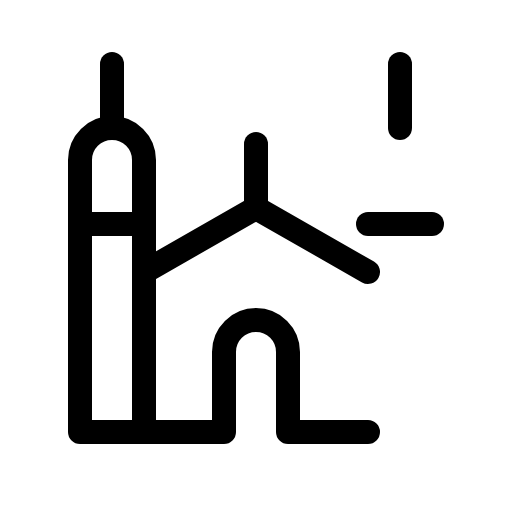
t = 0.00 s
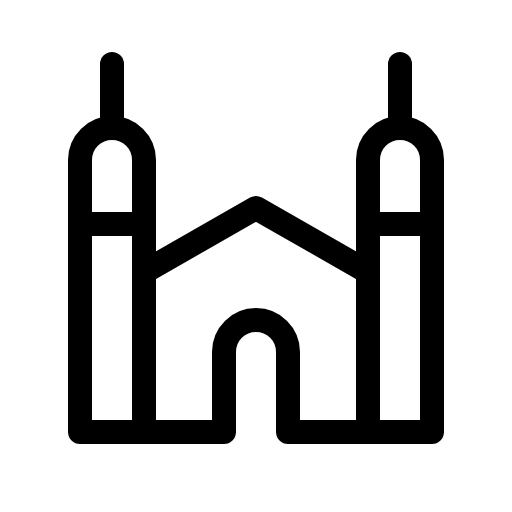
t = 2.40 s
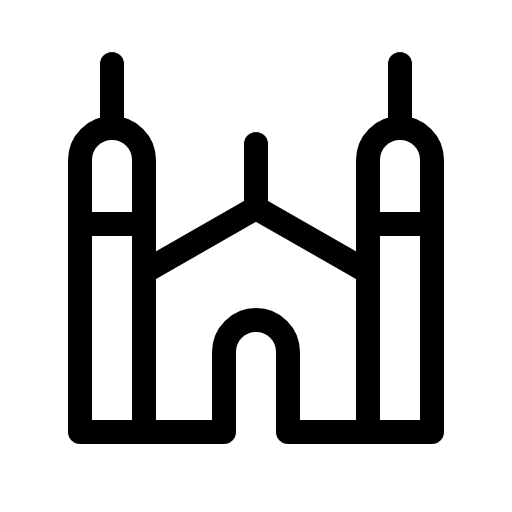
t = 2.78 s
t = 3.15 s: frame unchanged from t = 2.78 s, image omitted
t = 3.53 s: frame unchanged from t = 2.78 s, image omitted

The animated SVG that drew these frames (rendered in a browser with its animation timeline set to each time). Animation: 1 CSS @keyframes rule; one cycle of 3.90 s, repeats indefinitely.

<svg xmlns="http://www.w3.org/2000/svg" viewBox="0 0 256 256">
  <style>
    .draw-line {
      stroke-dasharray: 2000;
      stroke-dashoffset: 0;
    }
    svg:hover .draw-line {
      animation: phosphor-draw-in 1.5s ease-in-out infinite alternate;
    }
    @keyframes phosphor-draw-in {
      0%   { stroke-dashoffset: 2000; }
      100% { stroke-dashoffset: 0; }
    }
  </style><rect width="256" height="256" fill="none"/><path d="M200,64h0a16,16,0,0,1,16,16V216a0,0,0,0,1,0,0H184a0,0,0,0,1,0,0V80a16,16,0,0,1,16-16Z" fill="none" stroke="currentColor" stroke-linecap="round" stroke-linejoin="round" stroke-width="12" class="draw-line" pathLength="1" style="animation-delay: 0s"/><line x1="184" y1="112" x2="216" y2="112" fill="none" stroke="currentColor" stroke-linecap="round" stroke-linejoin="round" stroke-width="12" class="draw-line" pathLength="1" style="animation-delay: 0.3s"/><path d="M56,64h0A16,16,0,0,1,72,80V216a0,0,0,0,1,0,0H40a0,0,0,0,1,0,0V80A16,16,0,0,1,56,64Z" fill="none" stroke="currentColor" stroke-linecap="round" stroke-linejoin="round" stroke-width="12" class="draw-line" pathLength="1" style="animation-delay: 0.6s"/><line x1="40" y1="112" x2="72" y2="112" fill="none" stroke="currentColor" stroke-linecap="round" stroke-linejoin="round" stroke-width="12" class="draw-line" pathLength="1" style="animation-delay: 0.9s"/><line x1="56" y1="64" x2="56" y2="32" fill="none" stroke="currentColor" stroke-linecap="round" stroke-linejoin="round" stroke-width="12" class="draw-line" pathLength="1" style="animation-delay: 1.2s"/><line x1="200" y1="64" x2="200" y2="32" fill="none" stroke="currentColor" stroke-linecap="round" stroke-linejoin="round" stroke-width="12" class="draw-line" pathLength="1" style="animation-delay: 1.5s"/><polyline points="184 136 128 104 72 136" fill="none" stroke="currentColor" stroke-linecap="round" stroke-linejoin="round" stroke-width="12" class="draw-line" pathLength="1" style="animation-delay: 1.8s"/><path d="M72,216h40V176a16,16,0,0,1,16-16h0a16,16,0,0,1,16,16v40h40" fill="none" stroke="currentColor" stroke-linecap="round" stroke-linejoin="round" stroke-width="12" class="draw-line" pathLength="1" style="animation-delay: 2.1s"/><line x1="128" y1="104" x2="128" y2="72" fill="none" stroke="currentColor" stroke-linecap="round" stroke-linejoin="round" stroke-width="12" class="draw-line" pathLength="1" style="animation-delay: 2.4s"/></svg>
